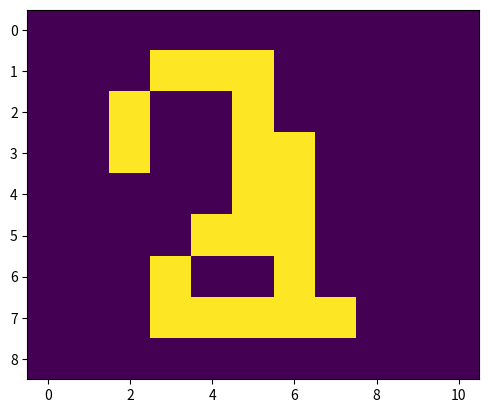

Source code (Python):

import numpy as np
import matplotlib.pyplot as plt
plt.ioff()

one_image = [
    [0, 0, 0, 0, 0, 1, 0, 0, 0, 0, 0],
    [0, 0, 0, 0, 1, 1, 0, 0, 0, 0, 0],
    [0, 0, 0, 1, 0, 1, 0, 0, 0, 0, 0],
    [0, 0, 1, 0, 0, 1, 0, 0, 0, 0, 0],
    [0, 0, 0, 0, 0, 1, 0, 0, 0, 0, 0],
    [0, 0, 0, 0, 0, 1, 0, 0, 0, 0, 0],
    [0, 0, 0, 0, 0, 1, 0, 0, 0, 0, 0],
    [0, 0, 0, 0, 0, 1, 0, 0, 0, 0, 0],
    [0, 0, 0, 0, 0, 1, 0, 0, 0, 0, 0],
]


two_image = [
    [0, 0, 0, 0, 0, 0, 0, 0, 0, 0, 0],
    [0, 0, 0, 1, 1, 1, 0, 0, 0, 0, 0],
    [0, 0, 1, 0, 0, 1, 0, 0, 0, 0, 0],
    [0, 0, 1, 0, 0, 1, 0, 0, 0, 0, 0],
    [0, 0, 0, 0, 0, 1, 0, 0, 0, 0, 0],
    [0, 0, 0, 0, 1, 1, 0, 0, 0, 0, 0],
    [0, 0, 0, 1, 0, 0, 0, 0, 0, 0, 0],
    [0, 0, 0, 1, 1, 1, 1, 1, 0, 0, 0],
    [0, 0, 0, 0, 0, 0, 0, 0, 0, 0, 0],
]



three_image = [
    [0, 0, 0, 0, 0, 0, 0, 0, 0, 0, 0],
    [0, 0, 0, 1, 1, 1, 0, 0, 0, 0, 0],
    [0, 0, 1, 0, 0, 1, 0, 0, 0, 0, 0],
    [0, 0, 1, 0, 0, 1, 1, 0, 0, 0, 0],
    [0, 0, 0, 0, 0, 1, 1, 0, 0, 0, 0],
    [0, 0, 0, 0, 1, 1, 1, 0, 0, 0, 0],
    [0, 0, 0, 1, 0, 0, 1, 0, 0, 0, 0],
    [0, 0, 0, 1, 1, 1, 1, 1, 0, 0, 0],
    [0, 0, 0, 0, 0, 0, 0, 0, 0, 0, 0],
]





plt.imshow(three_image)
plt.show()

